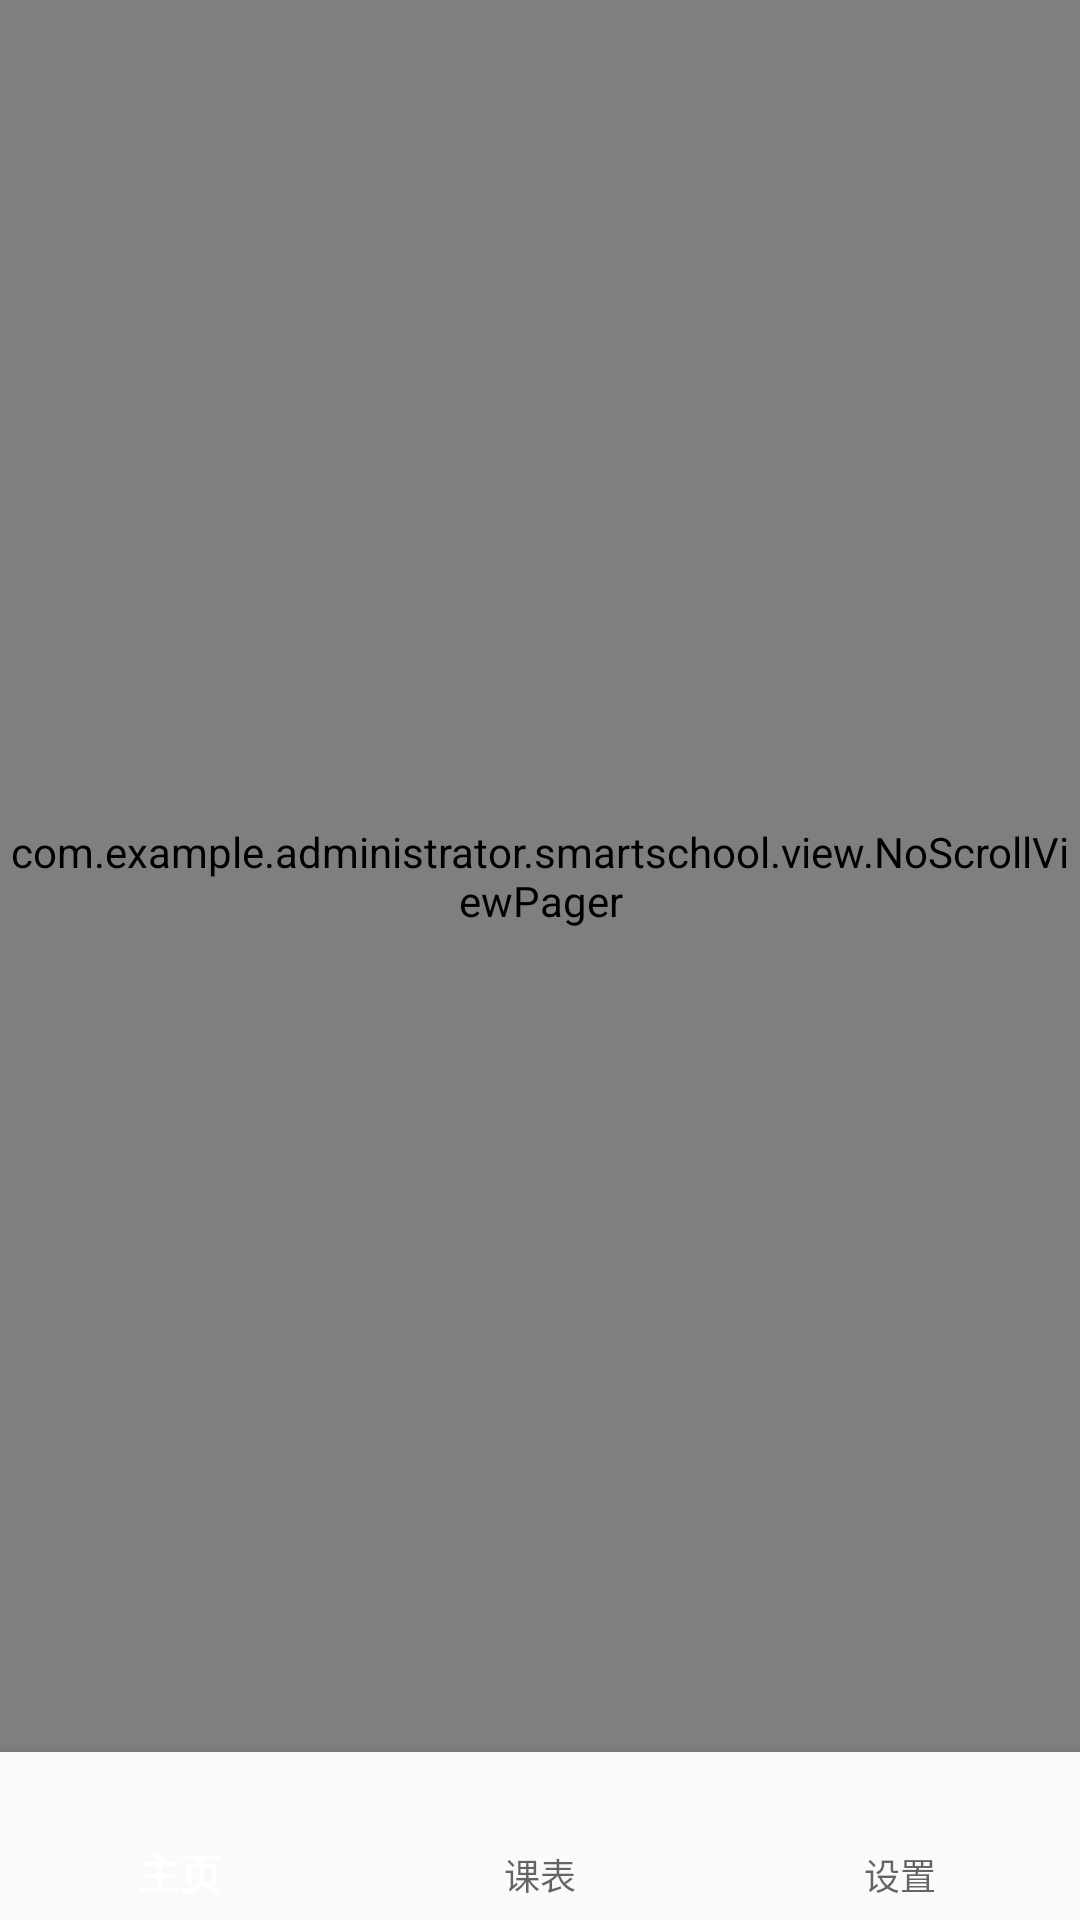

This screen was rendered from an Android layout file. Write that file and the resources it references.
<!-- AndroidManifest.xml: application theme SmartSchool -->
<!-- res/layout/ac_main.xml -->
<LinearLayout xmlns:android="http://schemas.android.com/apk/res/android"
    android:layout_width="match_parent"
    android:layout_height="match_parent"
    xmlns:app="http://schemas.android.com/apk/res-auto"
    android:orientation="vertical">
    <com.example.administrator.smartschool.view.NoScrollViewPager
        android:id="@+id/viewPager_main"
        android:layout_width="match_parent"
        android:layout_height="0dp"
        android:layout_weight="1"
        android:background="@color/white" />

    <android.support.design.widget.BottomNavigationView
        android:id="@+id/bottomNavigationView_main"
        android:layout_width="match_parent"
        android:layout_height="wrap_content"
        android:layout_gravity="bottom"
        android:background="?android:attr/windowBackground"
        app:menu="@menu/menu_bottom_main" />
</LinearLayout>
<!-- resources referenced by this layout -->
<resources>
  <color name="white">#ffffffff</color>
  <style name="SmartSchool" parent="Theme.AppCompat.Light.NoActionBar">
          
          <item name="colorPrimary">@color/white</item>
          <item name="colorPrimaryDark">@color/base</item>
          <item name="colorAccent">@color/white</item>
          <item name="android:navigationBarColor">@color/base</item>
      </style>
  <color name="base">#ff3C6869</color>
</resources>
